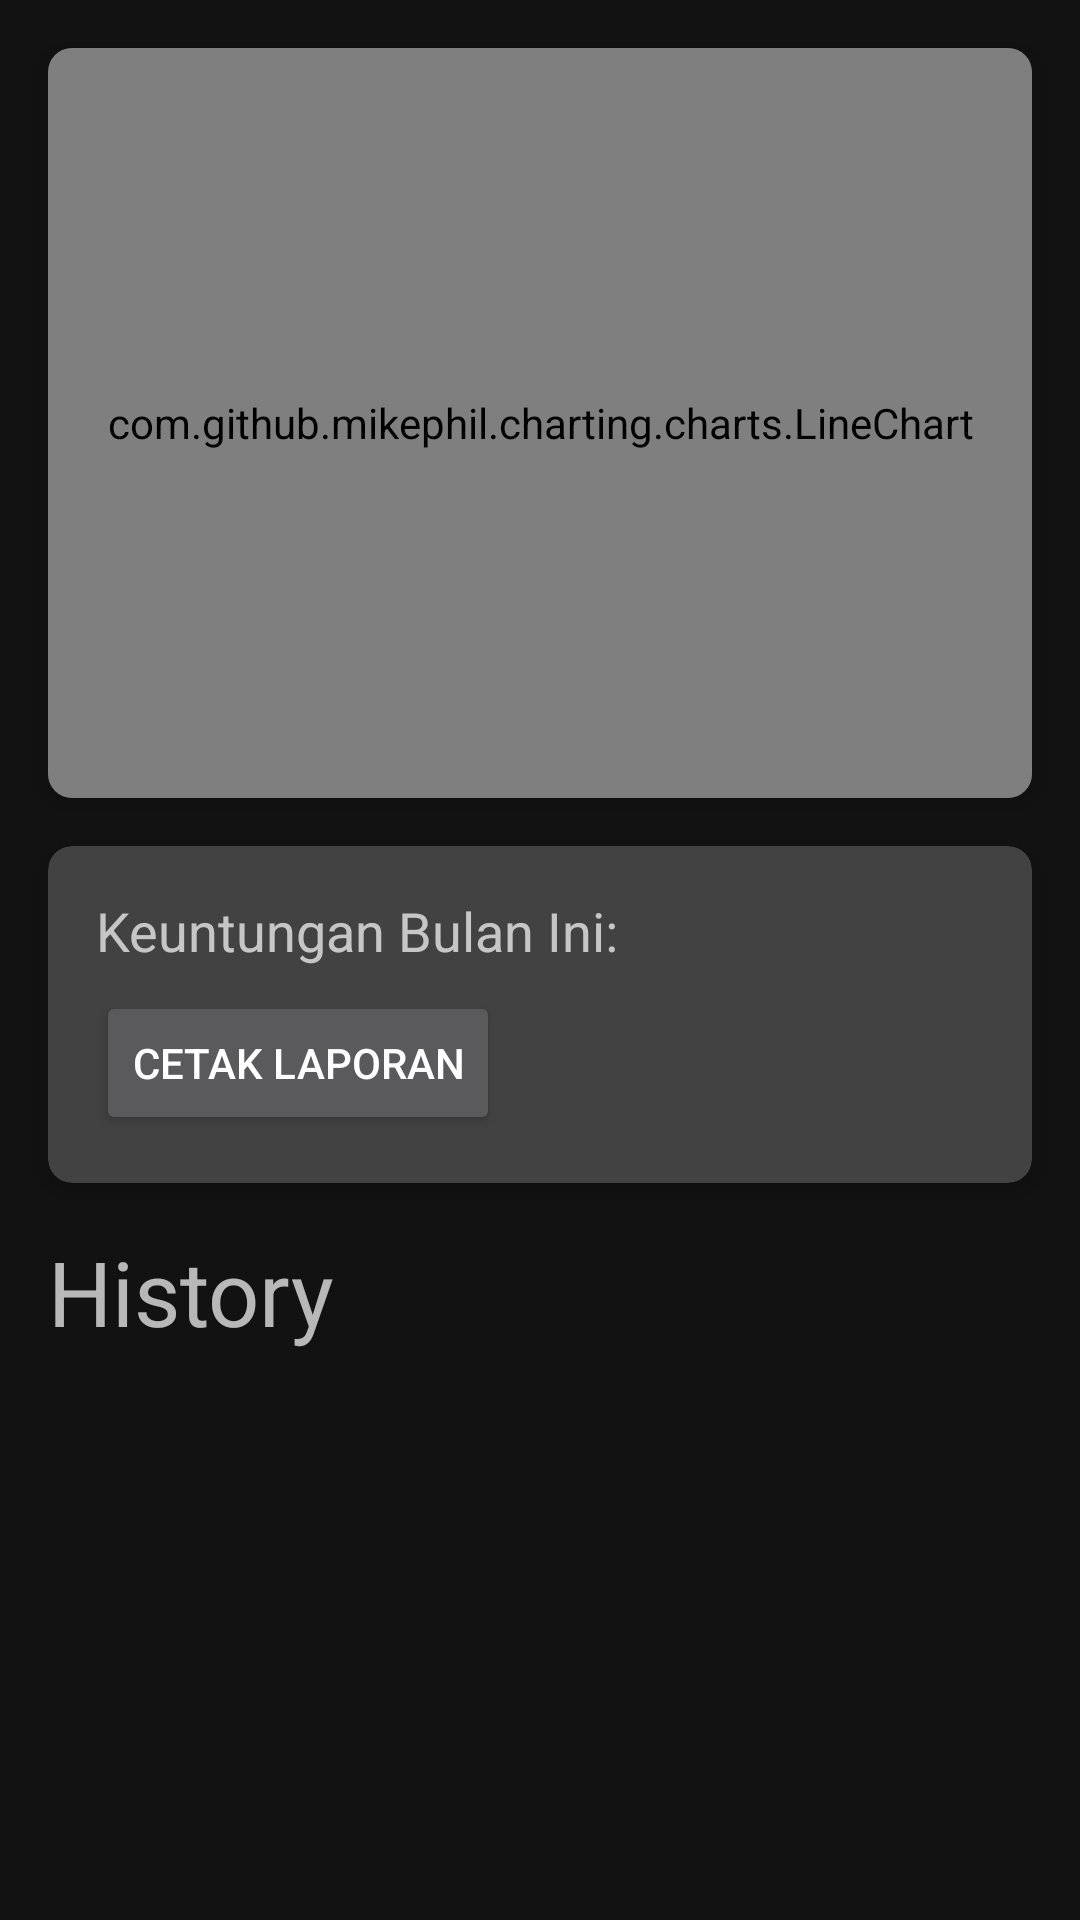

The Android layout XML behind this screen, and the referenced resources:
<!-- AndroidManifest.xml: application theme Theme.CuanTracker -->
<!-- res/layout/fragment_home.xml -->
<?xml version="1.0" encoding="utf-8"?>
<androidx.constraintlayout.widget.ConstraintLayout xmlns:android="http://schemas.android.com/apk/res/android"
    xmlns:tools="http://schemas.android.com/tools"
    android:layout_width="match_parent"
    android:layout_height="match_parent"
    xmlns:app="http://schemas.android.com/apk/res-auto"
    tools:context=".ui.HomeFragment">

    <androidx.cardview.widget.CardView
        android:id="@+id/cardView"
        android:layout_width="match_parent"
        android:layout_height="250dp"
        android:layout_margin="16dp"
        android:padding="10dp"
        app:cardCornerRadius="8dp"
        app:cardElevation="4dp"
        app:layout_constraintTop_toTopOf="parent"
        app:layout_constraintStart_toStartOf="parent"
        app:layout_constraintEnd_toEndOf="parent">

        <com.github.mikephil.charting.charts.LineChart
            android:id="@+id/lineChart"
            android:layout_width="match_parent"
            android:layout_height="match_parent" />
    </androidx.cardview.widget.CardView>

    <androidx.cardview.widget.CardView
        android:id="@+id/cardViewProfit"
        android:layout_width="match_parent"
        android:layout_height="wrap_content"
        android:layout_margin="16dp"
        app:layout_constraintTop_toBottomOf="@id/cardView"
        app:layout_constraintStart_toStartOf="parent"
        app:layout_constraintEnd_toEndOf="parent"
        app:cardElevation="4dp"
        app:cardCornerRadius="8dp">

        <LinearLayout
            android:layout_width="match_parent"
            android:layout_height="wrap_content"
            android:orientation="vertical"
            android:padding="16dp">

            <TextView
                android:id="@+id/textViewProfit"
                android:layout_width="wrap_content"
                android:layout_height="wrap_content"
                android:text="Keuntungan Bulan Ini: "
                android:textSize="18sp" />

            <Button
                android:id="@+id/buttonPrint"
                android:layout_width="wrap_content"
                android:layout_height="wrap_content"
                android:text="Cetak Laporan"
                android:layout_marginTop="8dp" />
        </LinearLayout>
    </androidx.cardview.widget.CardView>

    <TextView
        android:id="@+id/history"
        android:layout_width="match_parent"
        android:layout_height="wrap_content"
        android:text="History"
        android:textSize="30sp"
        android:layout_margin="16dp"
        app:layout_constraintTop_toBottomOf="@id/cardViewProfit"
        app:layout_constraintStart_toStartOf="parent"
        app:layout_constraintEnd_toEndOf="parent" />

    <androidx.recyclerview.widget.RecyclerView
        android:id="@+id/recyclerViewHistory"
        android:layout_width="match_parent"
        android:layout_height="0dp"
        android:layout_margin="16dp"
        android:scrollbars="vertical"
        app:layout_constraintTop_toBottomOf="@id/history"
        app:layout_constraintBottom_toBottomOf="parent"
        app:layout_constraintStart_toStartOf="parent"
        app:layout_constraintEnd_toEndOf="parent" />

</androidx.constraintlayout.widget.ConstraintLayout>
<!-- resources referenced by this layout -->
<resources>
  <style name="Theme.CuanTracker" parent="Base.Theme.CuanTracker" />
  <style name="Base.Theme.CuanTracker" parent="Theme.MaterialComponents">
          <item name="colorPrimary">@color/white</item>
          <item name="android:textColorPrimary">@color/white</item>
          <item name="android:textColorSecondary">@color/green</item>
          <item name="colorControlActivated">@color/green</item>
          <item name="colorPrimaryVariant">@color/yellow</item>
      </style>
  <color name="white">#FFFFFFFF</color>
  <color name="green">#16C47F</color>
  <color name="yellow">#FFD65A</color>
</resources>
